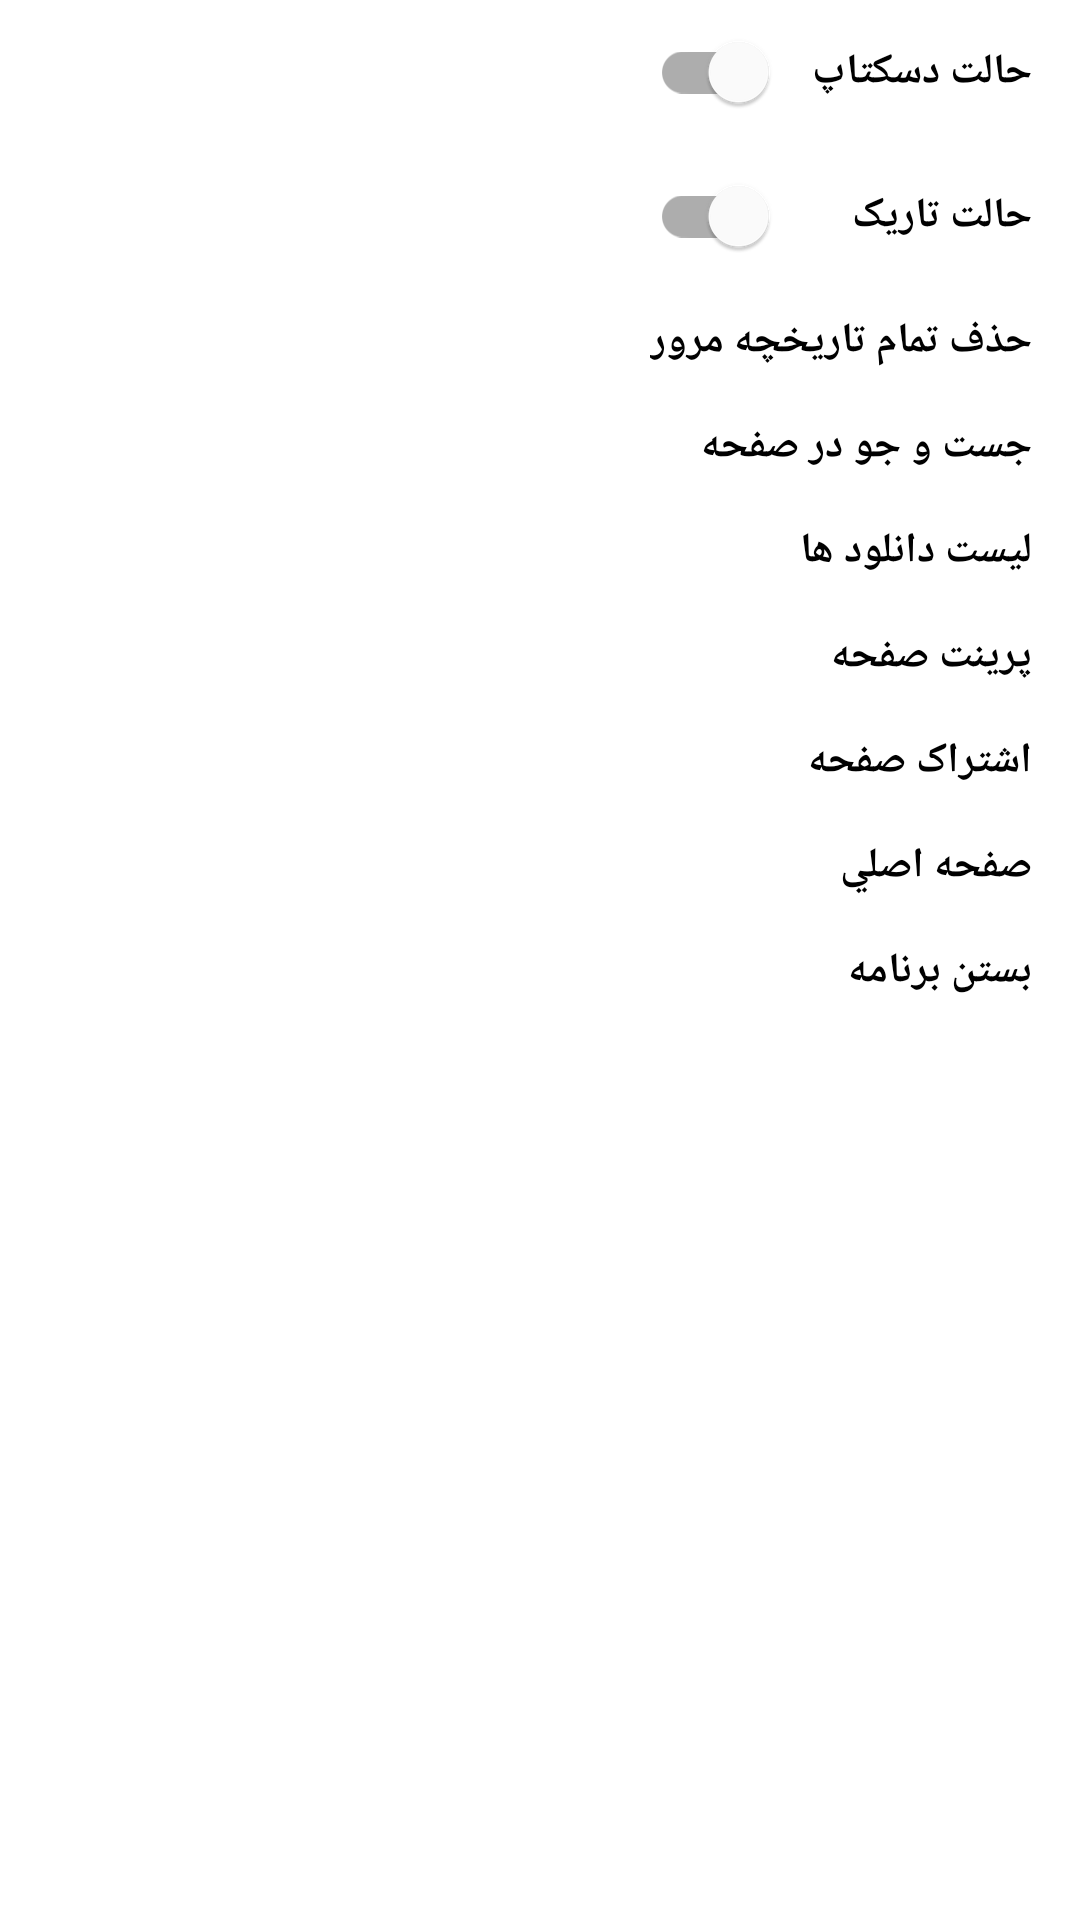

This screen was rendered from an Android layout file. Write that file and the resources it references.
<!-- AndroidManifest.xml: application theme AppTheme -->
<!-- res/layout/popup_layout.xml -->
<?xml version="1.0" encoding="utf-8"?>
<ScrollView xmlns:android="http://schemas.android.com/apk/res/android"
    android:layout_width="wrap_content"
    android:layout_height="wrap_content"
    android:orientation="vertical"
    android:id="@+id/scrollPopup"
    android:background="@drawable/background_round_layout">
    <LinearLayout
        android:layout_width="wrap_content"
        android:layout_height="wrap_content"
        android:orientation="vertical">
        <com.google.android.material.switchmaterial.SwitchMaterial
            android:id="@+id/toggleDesktopMode"
            android:layout_width="match_parent"
            android:layout_height="wrap_content"
            android:text="@string/toggle_desktop_mode"
            android:paddingVertical="8dp"
            android:paddingHorizontal="16dp"
            android:textColor="@color/black"
            android:textStyle="bold"
            android:background="?attr/selectableItemBackground"/>
        <com.google.android.material.switchmaterial.SwitchMaterial
            android:id="@+id/toggleNightMode"
            android:layout_width="match_parent"
            android:layout_height="wrap_content"
            android:text="@string/toggle_night_mode"
            android:paddingVertical="8dp"
            android:paddingHorizontal="16dp"
            android:textColor="@color/black"
            android:textStyle="bold"
            android:background="?attr/selectableItemBackground"/>
        <TextView
            android:id="@+id/clearAllHistory"
            android:layout_width="match_parent"
            android:layout_height="wrap_content"
            android:text="@string/clear_all_history"
            android:paddingVertical="8dp"
            android:paddingHorizontal="16dp"
            android:textColor="@color/black"
            android:textStyle="bold"
            android:background="?attr/selectableItemBackground"/>
        <TextView
            android:id="@+id/findInPage"
            android:layout_width="match_parent"
            android:layout_height="wrap_content"
            android:text="@string/find_in_page"
            android:paddingVertical="8dp"
            android:paddingHorizontal="16dp"
            android:textColor="@color/black"
            android:textStyle="bold"
            android:background="?attr/selectableItemBackground"/>
        <TextView
            android:id="@+id/showListDownloads"
            android:layout_width="match_parent"
            android:layout_height="wrap_content"
            android:text="@string/list_downloads"
            android:paddingVertical="8dp"
            android:paddingHorizontal="16dp"
            android:textColor="@color/black"
            android:textStyle="bold"
            android:background="?attr/selectableItemBackground"/>
        <TextView
            android:id="@+id/printInPage"
            android:layout_width="match_parent"
            android:layout_height="wrap_content"
            android:text="@string/print_page_pdf"
            android:paddingVertical="8dp"
            android:paddingHorizontal="16dp"
            android:textColor="@color/black"
            android:textStyle="bold"
            android:background="?attr/selectableItemBackground"/>
        <TextView
            android:id="@+id/shareLinkCurrentUrl"
            android:layout_width="match_parent"
            android:layout_height="wrap_content"
            android:text="@string/share_link"
            android:paddingVertical="8dp"
            android:paddingHorizontal="16dp"
            android:textColor="@color/black"
            android:textStyle="bold"
            android:background="?attr/selectableItemBackground"/>
        <TextView
            android:id="@+id/mainPage"
            android:layout_width="match_parent"
            android:layout_height="wrap_content"
            android:text="@string/main_page"
            android:paddingVertical="8dp"
            android:paddingHorizontal="16dp"
            android:textColor="@color/black"
            android:textStyle="bold"
            android:background="?attr/selectableItemBackground"/>
        <TextView
            android:id="@+id/exitApplication"
            android:layout_width="match_parent"
            android:layout_height="wrap_content"
            android:text="@string/exit"
            android:paddingVertical="8dp"
            android:paddingHorizontal="16dp"
            android:textColor="@color/black"
            android:textStyle="bold"
            android:background="?attr/selectableItemBackground"/>
    </LinearLayout>
</ScrollView>
<!-- resources referenced by this layout -->
<resources>
  <color name="black">#000000</color>
  <string name="clear_all_history">حذف تمام تاریخچه مرور</string>
  <string name="exit">بستن برنامه</string>
  <string name="find_in_page">جست و جو در صفحه</string>
  <string name="list_downloads">لیست دانلود ها</string>
  <string name="main_page">صفحه اصلي</string>
  <string name="print_page_pdf">پرینت صفحه</string>
  <string name="share_link">اشتراک صفحه</string>
  <string name="toggle_desktop_mode">حالت دسکتاپ</string>
  <string name="toggle_night_mode">حالت تاریک</string>
  <style name="AppTheme" parent="Theme.MaterialComponents.Light.NoActionBar">
          
          <item name="colorPrimary">@color/colorPrimary</item>
          <item name="colorPrimaryDark">@color/colorPrimaryDark</item>
          <item name="colorAccent">@color/colorAccent</item>
          <item name="android:layoutDirection">rtl</item>
      </style>
  <color name="colorPrimary">#6200EE</color>
  <color name="colorPrimaryDark">#3700B3</color>
  <color name="colorAccent">#03DAC5</color>
</resources>
